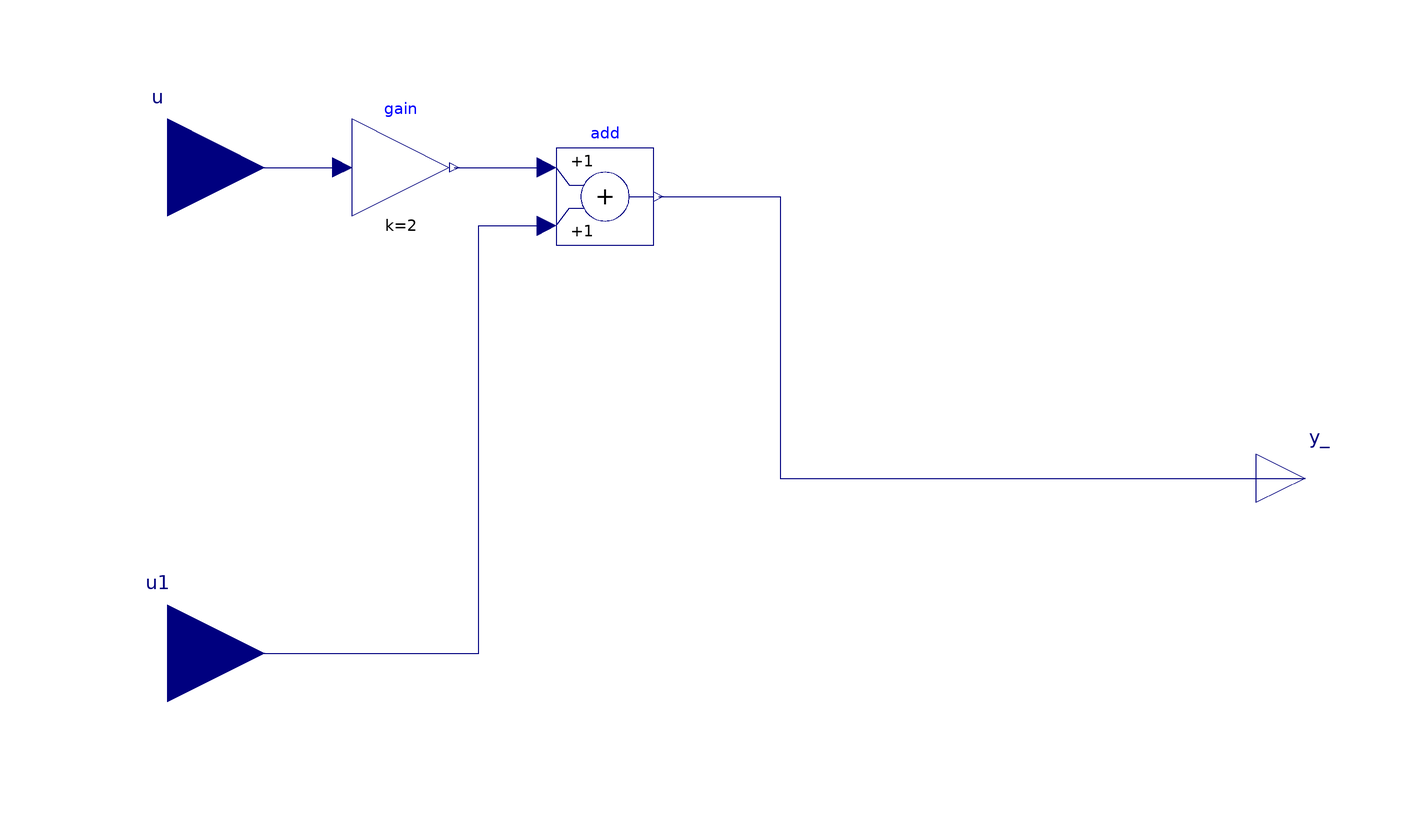

The component connection diagram of the Modelica model below, drawn from its own Placement and Line annotations.

model Subsystem1
    Modelica.Blocks.Interfaces.RealInput u
      annotation (Placement(transformation(origin = {-124, 70}, 
        extent = {{-20, -20}, {20, 20}})));
    Modelica.Blocks.Interfaces.RealInput u1
      annotation (Placement(transformation(origin = {-124, -30}, 
        extent = {{-20, -20}, {20, 20}})));
    Modelica.Blocks.Math.Gain gain(k = 2)
      annotation (Placement(transformation(origin = {-76, 70}, 
        extent = {{-10, -10}, {10, 10}})));
    Modelica.Blocks.Math.Add add
      annotation (Placement(transformation(origin = {-34, 64}, 
        extent = {{-10, -10}, {10, 10}})));
    Modelica.Blocks.Interfaces.RealOutput y_
      annotation (Placement(transformation(origin = {110, 6}, 
        extent = {{-10, -10}, {10, 10}})));
    annotation (Protection(access = Access.diagram));
  equation 
    connect(u, gain.u)
      annotation (Line(origin = {-193, 70}, 
        points = {{69, 0}, {105, 0}}, 
        color = {0, 0, 127}));
    connect(gain.y, add.u1)
      annotation (Line(origin = {-84, 70}, 
        points = {{19, 0}, {38, 0}}, 
        color = {0, 0, 127}));
    connect(u1, add.u2)
      annotation (Line(origin = {-145, 14}, 
        points = {{21, -44}, {85, -44}, {85, 44}, {99, 44}}, 
        color = {0, 0, 127}));
    connect(add.y, y_)
      annotation (Line(origin = {93, 64}, 
        points = {{-116, 0}, {-91, 0}, {-91, -58}, {17, -58}}, 
        color = {0, 0, 127}));

  end Subsystem1;